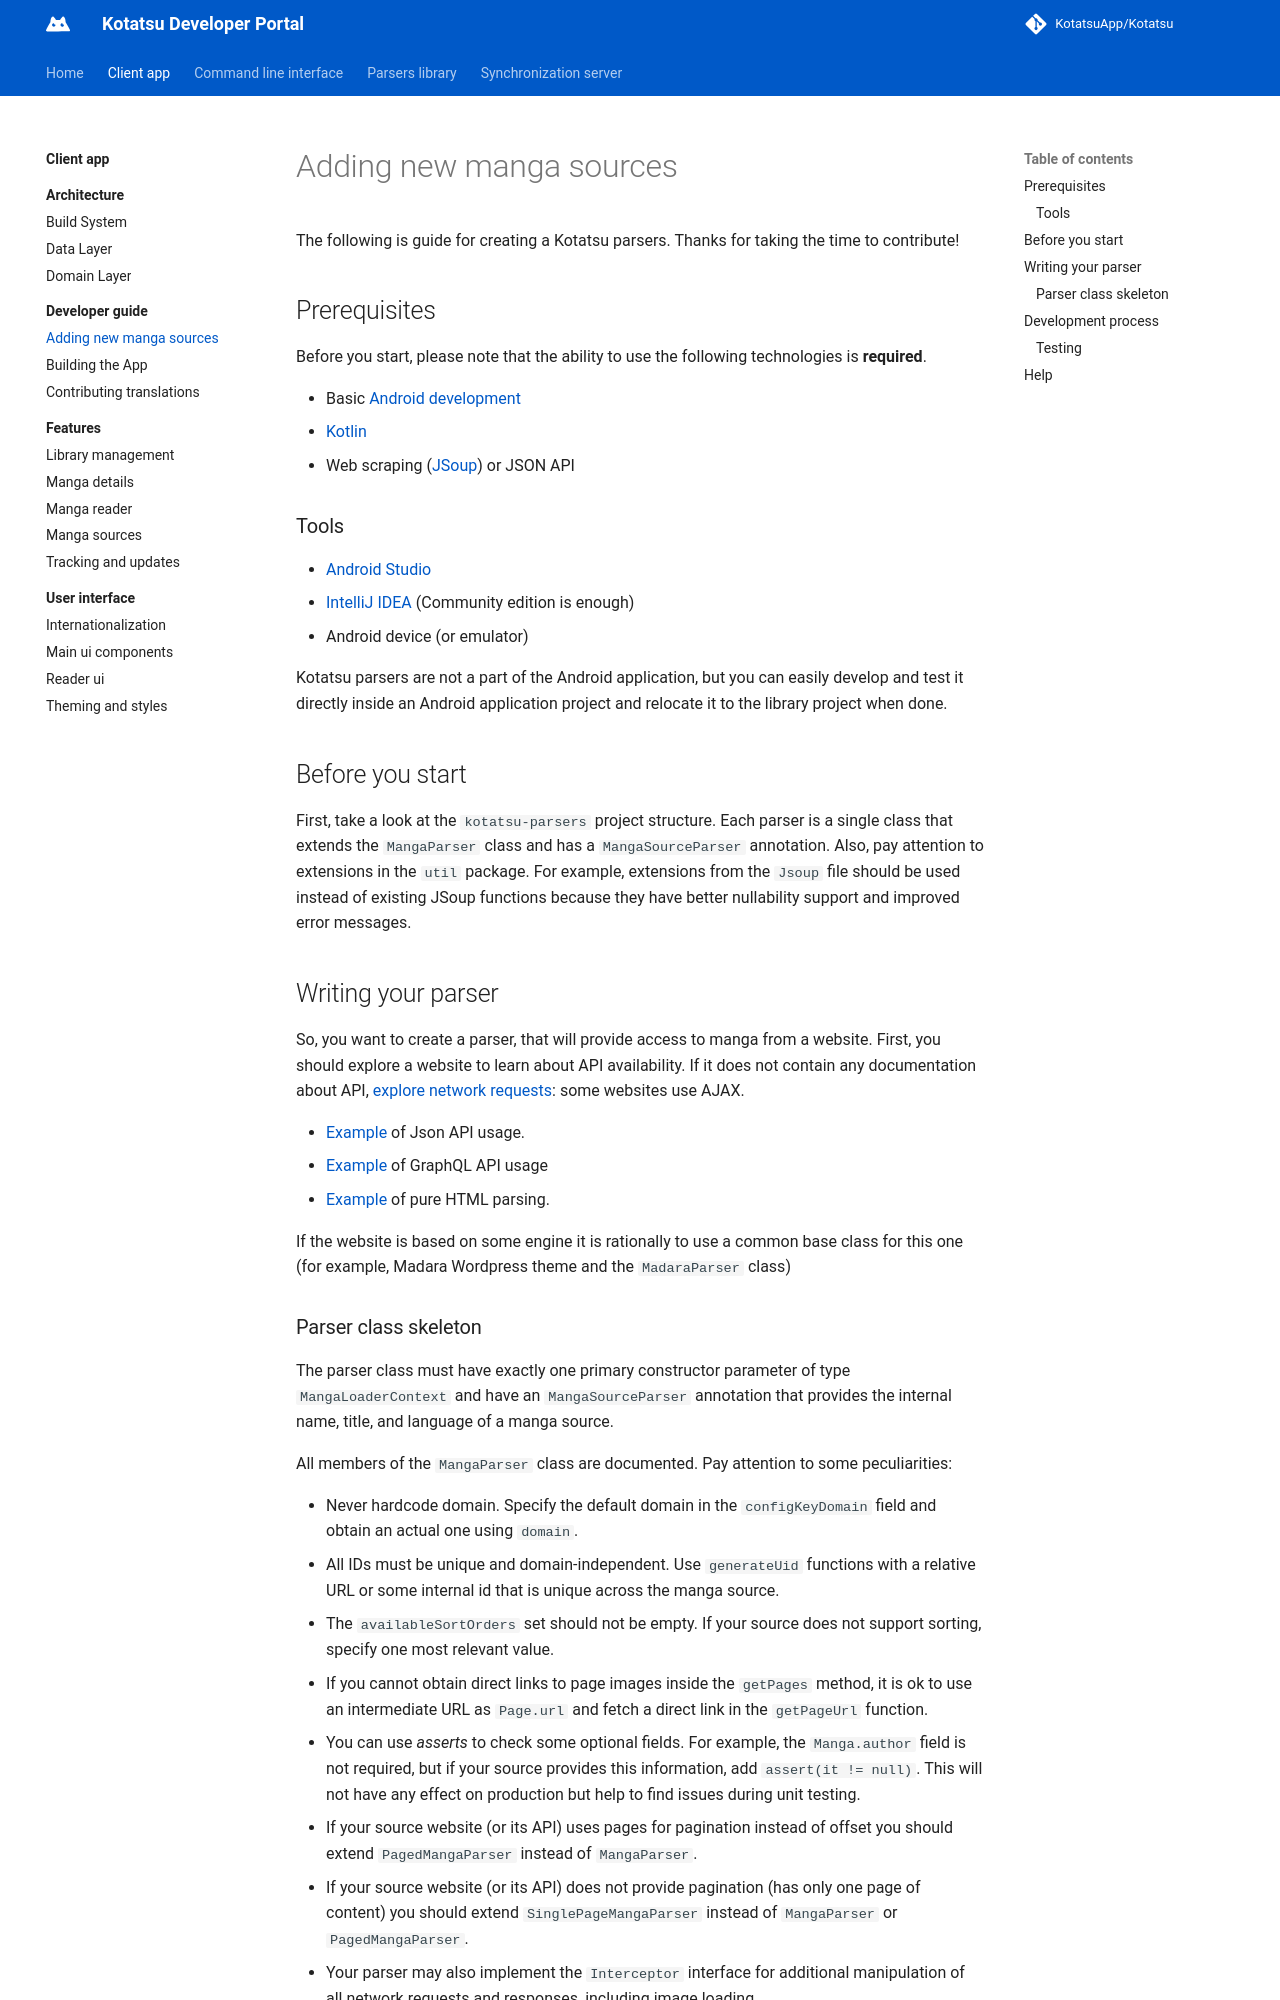

repository: KotatsuApp/developer-portal · page: client-app/developer-guide/adding-new-manga-sources/index.html · generator: mkdocs

---
title: Adding new manga sources
description: The following is guide for creating a Kotatsu parsers. Thanks for taking the time to contribute!
---

# Adding new manga sources

The following is guide for creating a Kotatsu parsers. Thanks for taking the time to contribute!

## Prerequisites

Before you start, please note that the ability to use the following technologies is **required**.

- Basic [Android development](https://developer.android.com/)
- [Kotlin](https://kotlinlang.org/)
- Web scraping ([JSoup](https://jsoup.org/)) or JSON API

### Tools

- [Android Studio](https://developer.android.com/studio)
- [IntelliJ IDEA](https://www.jetbrains.com/idea/) (Community edition is enough)
- Android device (or emulator)

Kotatsu parsers are not a part of the Android application, but you can easily develop and test it directly inside an
Android application project and relocate it to the library project when done.

## Before you start

First, take a look at the `kotatsu-parsers` project structure. Each parser is a single class that
extends the `MangaParser` class and has a `MangaSourceParser` annotation.
Also, pay attention to extensions in the `util` package. For example, extensions from the `Jsoup` file
should be used instead of existing JSoup functions because they have better nullability support
and improved error messages.

## Writing your parser

So, you want to create a parser, that will provide access to manga from a website.
First, you should explore a website to learn about API availability.
If it does not contain any documentation about
API, [explore network requests](https://firefox-source-docs.mozilla.org/devtools-user/):
some websites use AJAX.

- [Example](https://github.com/KotatsuApp/kotatsu-parsers/blob/master/src/main/kotlin/org/koitharu/kotatsu/parsers/site/ru/DesuMeParser.kt)
  of Json API usage.
- [Example](https://github.com/KotatsuApp/kotatsu-parsers/blob/master/src/main/kotlin/org/koitharu/kotatsu/parsers/site/be/AnibelParser.kt)
  of GraphQL API usage
- [Example](https://github.com/KotatsuApp/kotatsu-parsers/blob/master/src/main/kotlin/org/koitharu/kotatsu/parsers/site/en/MangaTownParser.kt)
  of pure HTML parsing.

If the website is based on some engine it is rationally to use a common base class for this one (for example, Madara
Wordpress theme and the `MadaraParser` class)
